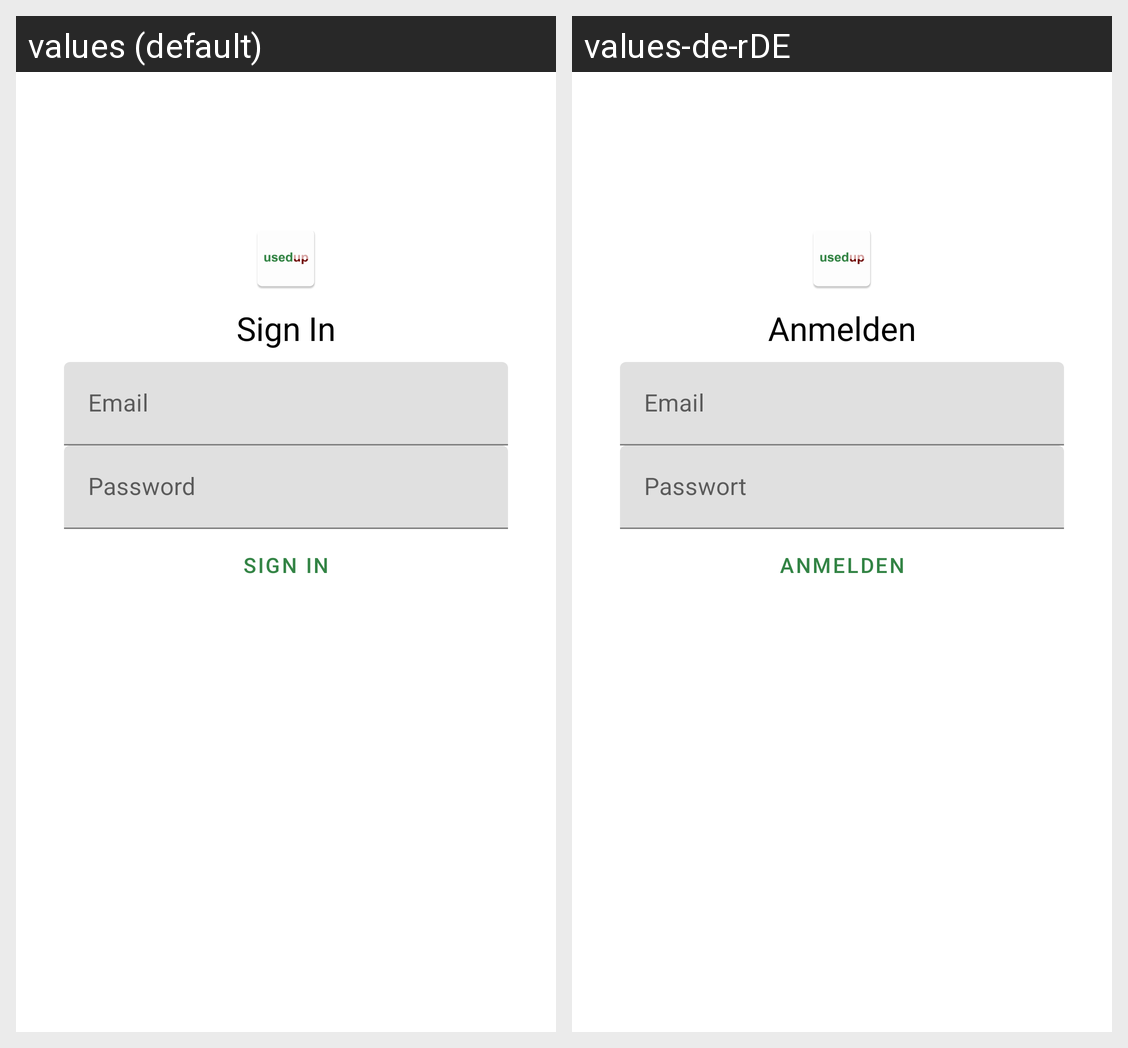

Translations of the strings shown on this Android screen, per locale in the grid:
Android screen res/layout/email_sign_in_fragment.xml rendered under 2 locales, left to right: values (default), values-de-rDE. Device: Nexus 5 (rendered at 1080×1920; each locale shown at half size, 540×960, under a caption strip naming it); theme AppTheme.
Strings drawn on this screen, with the default value and each locale's value (text and hints the layout hard-codes, and strings that could not be matched under every locale, appear in the picture but are not listed):

sign_in
  values: Sign In
  values-de-rDE: Anmelden

email
  values: Email
  values-de-rDE: Email

password
  values: Password
  values-de-rDE: Passwort
